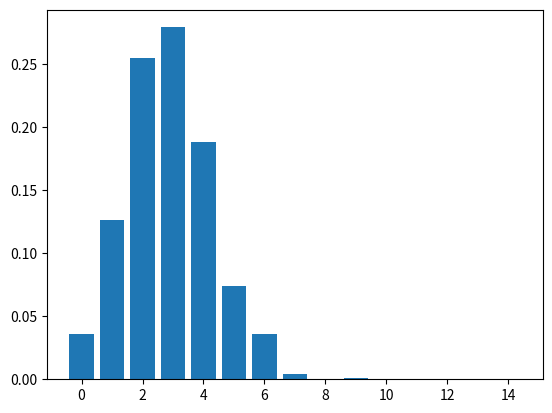

Write Python code to recreate this figure.
import matplotlib.pyplot as plt
import random

cards = []
picks = []
combinations = []
counter = 0
test = 0
result = 0
sets = []
histogramm = [0, 0, 0, 0, 0, 0, 0, 0, 0, 0, 0, 0, 0, 0, 0]

for i in range(0, 3):
    for n in range(0, 3):
        for m in range(0, 3):
            for k in range(0, 3):
                cards.append((i, n, m, k))

def set(cards):
    test = [0, 0, 0, 0]

    for i in range(0, 4):
        for card in cards:
            test[i] += card[i]

    test = [test[0]%3, test[1]%3, test[2]%3, test[3]%3]

    if test == [0, 0, 0, 0]:
        return True
    return False

for o in range(0, 12):
    for i in range(0, 12):
        for u in range(0, 12):
            if o != i and i != u and o != u:
                    combinations.append((o, i, u))

for i in range(0, 999):
    random.shuffle(cards)
    picks = []
    counter = 0

    test += 1
   
    for i in range(0, 12):
        picks.append(cards[i])

    for combination in combinations:
        set_pick = [picks[combination[0]], picks[combination[1]], picks[combination[2]]]

        if set(set_pick):
            counter += 1

    sets.append(int(counter/6))

sets.sort()

for set in sets:
    histogramm[set-1] += 1

for i in range(0, len(histogramm)):
    histogramm[i] = histogramm[i]/test

x = histogramm[-1]
histogramm.reverse()
histogramm.append(x)
histogramm.remove(histogramm[0])
histogramm.reverse()
# With certainty the best way to code this part

plt.bar([0, 1, 2, 3, 4, 5, 6, 7, 8, 9, 10, 11, 12, 13, 14],histogramm)
plt.show()
for i in range(0, len(histogramm)-1):
    print(str(i)+": " + str(histogramm[i]*100) + "%")
